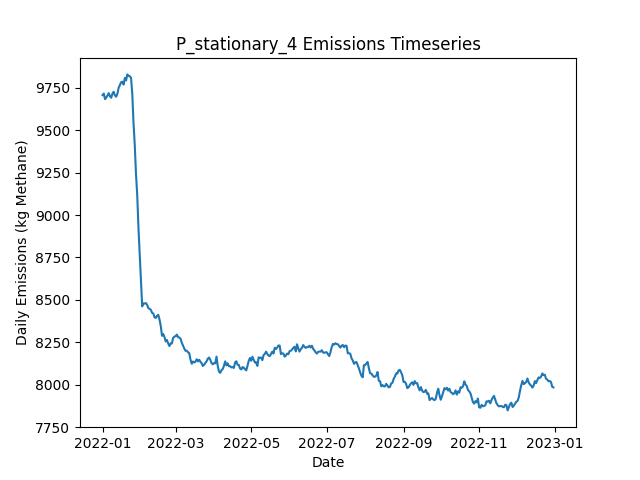

Source data for this figure (header and first rows):
Date, Daily Emissions (Kg Methane), Daily Mitigable Emissions (Kg Methane), Daily Non-Mitigable Emissions (Kg Methan…, Daily Cost ($), Active Leaks, New Leaks, Leaks Repaired, Leaks Naturally Repaired, Leaks Tagged, Daily Repair Cost ($), Daily Natural Repair Cost ($), stationary Deployment Cost ($), stationary Sites flagged for Follow-Up, stationary Leaks tagged for repair, stationary Sites Visited, stationary Travel Time (Minutes), stationary Survey Time (Minutes), OGI_FU Deployment Cost ($), OGI_FU Sites flagged for Follow-Up, OGI_FU Leaks tagged for repair, OGI_FU Sites Visited, OGI_FU Travel Time (Minutes), OGI_FU Survey Time (Minutes)
2022-01-01, 9707, 6631, 3076, 6300, 3604, 3628, 0, 16, 0.00000, 0.00000, 3200, 6300, 0, , 100, 0, 0, 0.00000, , 0, 0, 0, 0
2022-01-02, 9716, 6630, 3086, 300, 3607, 9, 0, 4, 0.00000, 0.00000, 800, 300, 0, , 100, 0, 0, 0.00000, , 0, 0, 0, 0
2022-01-03, 9683, 6617, 3065, 300, 3599, 4, 0, 6, 0.00000, 0.00000, 1200, 300, 0, , 100, 0, 0, 0.00000, , 0, 0, 0, 0
2022-01-04, 9692, 6614, 3078, 300, 3605, 14, 0, 8, 0.00000, 0.00000, 1600, 300, 0, , 100, 0, 0, 0.00000, , 0, 0, 0, 0
2022-01-05, 9704, 6629, 3075, 300, 3612, 21, 0, 10, 0.00000, 0.00000, 2000, 300, 0, , 100, 0, 0, 0.00000, , 0, 0, 0, 0
2022-01-06, 9718, 6633, 3086, 300, 3611, 7, 0, 6, 0.00000, 0.00000, 1200, 300, 0, , 100, 0, 0, 0.00000, , 0, 0, 0, 0
2022-01-07, 9699, 6628, 3071, 300, 3606, 6, 0, 6, 0.00000, 0.00000, 1200, 300, 0, , 100, 0, 0, 0.00000, , 0, 0, 0, 0
2022-01-08, 9691, 6622, 3069, 300, 3600, 7, 0, 7, 0.00000, 0.00000, 1400, 300, 0, , 100, 0, 0, 0.00000, , 0, 0, 0, 0
2022-01-09, 9715, 6632, 3083, 300, 3607, 17, 0, 7, 0.00000, 0.00000, 1400, 300, 0, , 100, 0, 0, 0.00000, , 0, 0, 0, 0
2022-01-10, 9726, 6642, 3085, 1300, 3606, 12, 0, 10, 38, 0.00000, 2000, 300, 100, , 100, 0, 0, 1000, , 38, 3, 120, 360
2022-01-11, 9704, 6612, 3092, 1300, 3602, 10, 0, 13, 47, 0.00000, 2600, 300, 0, , 100, 0, 0, 1000, , 47, 3, 120, 360
2022-01-12, 9697, 6618, 3080, 1300, 3601, 8, 0, 5, 52, 0.00000, 1000, 300, 0, , 100, 0, 0, 1000, , 52, 3, 120, 360
2022-01-13, 9714, 6632, 3083, 1300, 3605, 17, 0, 8, 60, 0.00000, 1600, 300, 0, , 100, 0, 0, 1000, , 60, 3, 120, 360
2022-01-14, 9750, 6653, 3097, 1300, 3614, 15, 0, 3, 48, 0.00000, 600, 300, 0, , 100, 0, 0, 1000, , 48, 3, 120, 360
2022-01-15, 9766, 6670, 3096, 1300, 3618, 8, 0, 2, 58, 0.00000, 400, 300, 0, , 100, 0, 0, 1000, , 58, 3, 120, 360
2022-01-16, 9783, 6675, 3108, 1300, 3620, 10, 0, 7, 59, 0.00000, 1400, 300, 0, , 100, 0, 0, 1000, , 59, 3, 120, 360
2022-01-17, 9786, 6697, 3089, 1300, 3621, 11, 0, 4, 55, 0.00000, 800, 300, 0, , 100, 0, 0, 1000, , 55, 3, 120, 360
2022-01-18, 9769, 6688, 3081, 1300, 3621, 12, 0, 8, 58, 0.00000, 1600, 300, 0, , 100, 0, 0, 1000, , 58, 3, 120, 360
2022-01-19, 9808, 6711, 3097, 1300, 3629, 14, 0, 5, 62, 0.00000, 1000, 300, 24, , 100, 0, 0, 1000, , 62, 3, 120, 360
2022-01-20, 9793, 6712, 3081, 1300, 3629, 11, 0, 5, 49, 0.00000, 1000, 300, 0, , 100, 0, 0, 1000, , 49, 3, 120, 360
2022-01-21, 9829, 6738, 3091, 1300, 3636, 12, 0, 3, 57, 0.00000, 600, 300, 0, , 100, 0, 0, 1000, , 57, 3, 120, 360
2022-01-22, 9820, 6730, 3090, 1300, 3631, 5, 0, 7, 65, 0.00000, 1400, 300, 0, , 100, 0, 0, 1000, , 65, 3, 120, 360
2022-01-23, 9818, 6731, 3087, 1300, 3631, 6, 0, 4, 44, 0.00000, 800, 300, 0, , 100, 0, 0, 1000, , 44, 3, 120, 360
2022-01-24, 9808, 6724, 3085, 1300, 3629, 4, 0, 3, 54, 0.00000, 600, 300, 0, , 100, 0, 0, 1000, , 54, 3, 120, 360
2022-01-25, 9715, 6629, 3087, 6900, 3607, 14, 28, 7, 47, 5600, 1400, 300, 0, , 100, 0, 0, 1000, , 47, 3, 120, 360
2022-01-26, 9544, 6474, 3069, 8900, 3566, 6, 38, 7, 42, 7600, 1400, 300, 0, , 100, 0, 0, 1000, , 42, 3, 120, 360
2022-01-27, 9413, 6333, 3080, 9900, 3524, 10, 43, 6, 35, 8600, 1200, 300, 24, , 100, 0, 0, 1000, , 35, 3, 120, 360
2022-01-28, 9241, 6164, 3077, 11900, 3469, 8, 53, 6, 43, 10600, 1200, 300, 0, , 100, 0, 0, 1000, , 43, 3, 120, 360
2022-01-29, 9118, 6051, 3067, 9100, 3434, 12, 39, 5, 15, 7800, 1000, 300, 0, , 100, 0, 0, 1000, , 15, 3, 120, 360
2022-01-30, 8922, 5851, 3071, 12100, 3375, 11, 54, 11, 13, 10800, 2200, 300, 0, , 100, 0, 0, 1000, , 13, 3, 120, 360
2022-01-31, 8769, 5708, 3061, 11100, 3328, 10, 49, 3, 8, 9800, 600, 300, 0, , 100, 0, 0, 1000, , 8, 3, 120, 360
2022-02-01, 8618, 5552, 3066, 10700, 3286, 12, 47, 6, 27, 9400, 1200, 300, 0, , 100, 0, 0, 1000, , 27, 3, 120, 360
2022-02-02, 8461, 5387, 3074, 10900, 3237, 8, 48, 5, 40, 9600, 1000, 300, 0, , 100, 0, 0, 1000, , 40, 3, 120, 360
2022-02-03, 8480, 5398, 3082, 1300, 3239, 11, 0, 6, 28, 0.00000, 1200, 300, 0, , 100, 0, 0, 1000, , 28, 3, 120, 360
2022-02-04, 8478, 5416, 3062, 1300, 3239, 6, 0, 1, 12, 0.00000, 200, 300, 24, , 100, 0, 0, 1000, , 12, 3, 120, 360
2022-02-05, 8481, 5416, 3065, 1300, 3243, 11, 0, 6, 28, 0.00000, 1200, 300, 0, , 100, 0, 0, 1000, , 28, 3, 120, 360
2022-02-06, 8471, 5407, 3064, 1700, 3241, 8, 2, 6, 16, 400, 1200, 300, 0, , 100, 0, 0, 1000, , 16, 3, 120, 360
2022-02-07, 8451, 5388, 3063, 2100, 3227, 4, 4, 8, 25, 800, 1600, 300, 0, , 100, 0, 0, 1000, , 25, 3, 120, 360
2022-02-08, 8447, 5388, 3060, 1300, 3228, 6, 0, 2, 14, 0.00000, 400, 300, 0, , 100, 0, 0, 1000, , 14, 3, 120, 360
2022-02-09, 8441, 5370, 3071, 1700, 3226, 7, 2, 6, 14, 400, 1200, 300, 0, , 100, 0, 0, 1000, , 14, 3, 120, 360
2022-02-10, 8424, 5351, 3073, 2300, 3220, 8, 5, 7, 15, 1000, 1400, 300, 0, , 100, 0, 0, 1000, , 15, 3, 120, 360
2022-02-11, 8420, 5353, 3067, 1300, 3221, 7, 0, 5, 12, 0.00000, 1000, 300, 0, , 100, 0, 0, 1000, , 12, 3, 120, 360
2022-02-12, 8397, 5334, 3063, 1300, 3213, 6, 0, 10, 10, 0.00000, 2000, 300, 24, , 100, 0, 0, 1000, , 10, 3, 120, 360
2022-02-13, 8394, 5334, 3060, 1700, 3214, 13, 2, 5, 14, 400, 1000, 300, 0, , 100, 0, 0, 1000, , 14, 3, 120, 360
2022-02-14, 8406, 5346, 3060, 1500, 3215, 11, 1, 6, 13, 200, 1200, 300, 0, , 100, 0, 0, 1000, , 13, 3, 120, 360
2022-02-15, 8412, 5345, 3067, 1300, 3221, 9, 0, 2, 11, 0.00000, 400, 300, 0, , 100, 0, 0, 1000, , 11, 3, 120, 360
2022-02-16, 8384, 5310, 3074, 4300, 3211, 11, 15, 3, 13, 3000, 600, 300, 0, , 100, 0, 0, 1000, , 13, 3, 120, 360
2022-02-17, 8346, 5267, 3079, 4500, 3200, 15, 16, 6, 16, 3200, 1200, 300, 0, , 100, 0, 0, 1000, , 16, 3, 120, 360
2022-02-18, 8288, 5209, 3079, 4300, 3182, 12, 15, 10, 17, 3000, 2000, 300, 0, , 100, 0, 0, 1000, , 17, 3, 120, 360
2022-02-19, 8299, 5220, 3079, 1500, 3181, 9, 1, 7, 15, 200, 1400, 300, 0, , 100, 0, 0, 1000, , 15, 3, 120, 360
2022-02-20, 8280, 5209, 3071, 1500, 3170, 4, 1, 10, 13, 200, 2000, 300, 24, , 100, 0, 0, 1000, , 13, 3, 120, 360
2022-02-21, 8255, 5186, 3069, 1900, 3167, 10, 3, 8, 15, 600, 1600, 300, 0, , 100, 0, 0, 1000, , 15, 3, 120, 360
2022-02-22, 8263, 5196, 3067, 1500, 3172, 11, 1, 3, 14, 200, 600, 300, 0, , 100, 0, 0, 1000, , 14, 3, 120, 360
2022-02-23, 8243, 5194, 3049, 1700, 3172, 15, 2, 7, 7, 400, 1400, 300, 0, , 100, 0, 0, 1000, , 7, 3, 120, 360
2022-02-24, 8228, 5188, 3040, 1700, 3167, 10, 2, 10, 16, 400, 2000, 300, 0, , 100, 0, 0, 1000, , 16, 3, 120, 360
2022-02-25, 8244, 5188, 3056, 1700, 3168, 11, 2, 5, 15, 400, 1000, 300, 0, , 100, 0, 0, 1000, , 15, 3, 120, 360
2022-02-26, 8243, 5170, 3073, 1300, 3171, 11, 0, 8, 14, 0.00000, 1600, 300, 0, , 100, 0, 0, 1000, , 14, 3, 120, 360
2022-02-27, 8276, 5193, 3084, 1300, 3179, 13, 0, 5, 14, 0.00000, 1000, 300, 0, , 100, 0, 0, 1000, , 14, 3, 120, 360
2022-02-28, 8283, 5182, 3101, 1300, 3180, 13, 0, 10, 16, 0.00000, 2000, 300, 24, , 100, 0, 0, 1000, , 16, 3, 120, 360
2022-03-01, 8287, 5196, 3091, 1500, 3189, 18, 1, 4, 12, 200, 800, 300, 0, , 100, 0, 0, 1000, , 12, 3, 120, 360
... 305 more rows
